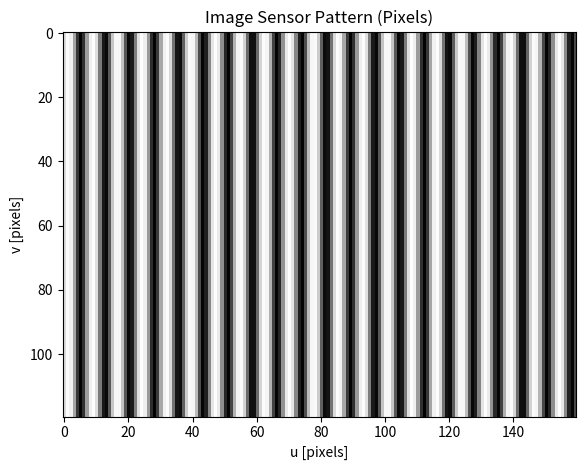

Source code (Python):
import numpy as np
import matplotlib.pyplot as plt
import matplotlib.cm as cm
import matplotlib.animation as animation
from matplotlib.patches import Rectangle


## PLOT BRIGHTNESS PATTERN FROM 2.4.1 HORIZONTAL MOTION
I_0 = 255   # Brightness value (0-255)
L = 0.025    # [m]

## CAMERA PARAMETERS
WIDTH_PIXELS = 160
HEIGHT_PIXELS = 120
w = 3.6e-6  # Pixel width [m]

f = 0.66e-3 # Focal Length [m]
O_x = WIDTH_PIXELS/2    # Pixel X_offset [pixels]
O_y = HEIGHT_PIXELS/2   # Pixel Y_offset [pixels]

FPS = 60    # Frame Rate [1/s]
d = 0.6     # Camera distance [m]
vx = 0.2    # Camera velocity [m/s]
Vx = vx/d   # Optical flow from x-vel [rad/s]
print(f"Vx = {Vx:.3f} [rad/s]")


## GRADIENT ERRORS
gamma_d = np.pi*d*w/(f*L)
gamma_x = 2*np.pi*vx/(FPS*L)
print(f"Gamma_d = {gamma_d:.3f}")
print(f"Gamma_x = {gamma_x:.3f}")
print("\n\n")

## IMAGE ARRAY [m]
u_p = np.arange(0,WIDTH_PIXELS,1)
v_p = np.arange(0,HEIGHT_PIXELS,1)
U_p,V_p = np.meshgrid(u_p,v_p)

## CONINTUOUS INTENSITY VALUES/GRADIENTS
def I(u,t):
    return I_0/2 * np.sin(2*np.pi/L * (u*d/f + vx*t)) + I_0/2

def dI_dt(u,t):
    return 2*np.pi*vx/L * I_0/2 * np.cos(2*np.pi/L * (u*d/f + vx*t))

def dI_du(u,t):
    return 2*np.pi*d/(f*L) * I_0/2 * np.cos(2*np.pi/L * (u*d/f + vx*t))



## PIXEL INTENSITIES/GRADIENTS
def I_pixel(u_p,t):

    ## CONVERT PIXEL INDEX TO METERS
    u = (u_p - O_x)*w + w/2 
    
    ## RETURN AVERAGE BRIGHTNESS VALUE OVER PIXEL
    return I_0/2 * f*L/(np.pi*d*w) * np.sin(np.pi*d*w/(f*L)) * np.sin(2*np.pi*(u*d/(f*L) + vx*t/L)) + I_0/2 

def dI_dt_pixel(u_p,t):

    ## RETURN TIME GRADIENT VIA CENTRAL DIFFERENCE
    return FPS/2*(I_pixel(u_p,t+1/FPS) - I_pixel(u_p,t-1/FPS))

def dI_du_pixel(u_p,t):

    ## RETURN X-AXIS GRADIENT VIA CENTRAL DIFFERENCE
    return 1/(2*w)*(I_pixel(u_p+1,t) - I_pixel(u_p-1,t))

## IMAGE SENSOR PLOT
fig = plt.figure()
ax = fig.add_subplot(111)
im = ax.imshow(I_pixel(U_p,0), interpolation='none', 
                vmin=0, vmax=255, cmap=cm.Greys,
                origin='upper',
)
ax.set_title("Image Sensor Pattern (Pixels)")
ax.set_xlabel("u [pixels]")
ax.set_ylabel("v [pixels]")
fig.tight_layout()

## ANIMATE PLOT
num_sec = 5
def animate_func(i):
    t = i/FPS # time [s]

    Kx = 1/4 * np.array([ # SOBEL KERNEL X
        [-1,0,1],
        [-2,0,2],
        [-1,0,1]
    ]) 
    Ky = np.array([ # SOBEL KERNEL Y
        [ 1, 2, 1],
        [ 0, 0, 0],
        [-1,-2,-1]])
    
    Cur_img = I_pixel(U_p,t)
    Ix = np.zeros_like(Cur_img)

    for i in range(1,Cur_img.shape[0] - 1): #Calculate Radial gradient G
        for j in range(1,Cur_img.shape[1] - 1):
            Ix[i,j] = np.sum(Cur_img[i-1:i+2,j-1:j+2] * Kx)/(2*w)


    It = dI_dt_pixel(U_p,t)
    Vx = np.mean(1/f*It/dI_du_pixel(U_p,t))
    print(f"Vx: {Vx:.3f}")
            
            # Iy[i,j] = np.sum(Cur_img[i-1:i+2,j-1:j+2] * Ky)

    im.set_array(I_pixel(U_p,t))
    return [Ix]

anim = animation.FuncAnimation(fig, 
                               animate_func, 
                               frames = num_sec * FPS,
                               interval = 1000 / FPS, # in ms
                               )

plt.show()







